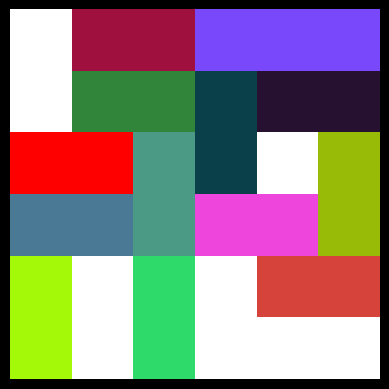

Write the Python code that produced this figure.
import random
import string
from collections import defaultdict
import matplotlib.colors as mcolors
import numpy as np
import matplotlib.pyplot as plt


# maak gwn lijst met kleuren. 

def generate_random_color():
    """
    Generate a random color in hexadecimal format.
    """
    color = ''.join(random.choices(string.hexdigits[:-6], k=6))
    return '#' + color

def colorize_string_list(string_list):
    """
    Color each character in the string list with a random color.
    '_' characters are colored white
    'X' characters are colored red
    """
    color_map = defaultdict(generate_random_color)
    color_map['_'] = '#FFFFFF'  # Set the color for '_' to white
    color_map['X'] = '#FF0000'
    colorized_string_list = [color_map[char] for char in string_list]
    return colorized_string_list

def create_color_matrix(data):
    """
    Create an empty matrix to hold the color.
    """
    x_coords = []
    y_coords = []
    colors = [] 

    for coord, color in data.items():
        y_coords.append(coord[0])
        x_coords.append(coord[1])
        colors.append(color)

    colored_string_list = colorize_string_list(colors)

    # Create a grid of coordinates
    x_coords = sorted(set(x_coords))
    y_coords = sorted(set(y_coords))

    # Convert color strings to RGB values
    rgb_values = [mcolors.hex2color(color) for color in colored_string_list]

    # Create an empty matrix to hold the color
    color_matrix = np.empty((len(y_coords), len(x_coords), 3), dtype='float')

    # Fill the matrix with the RGB values
    for coord, rgb_value in zip(data.keys(), rgb_values):
        x = coord[1]
        y = coord[0]
        x_index = x_coords.index(x)
        y_index = y_coords.index(y)
        color_matrix[y_index, x_index] = rgb_value

    # Plot the color matrix using imshow
    fig, ax = plt.subplots(facecolor='black')
    ax.imshow(color_matrix)

    ax.axis('off')

    # Display the plot
    plt.show()


if __name__ == '__main__':
        
    data = {(1, 1): '_', (1, 2): 'A', (1, 3): 'A', (1, 4): 'B', (1, 5): 'B', (1, 6): 'B',
            (2, 1): '_', (2, 2): 'C', (2, 3): 'C', (2, 4): 'E', (2, 5): 'D', (2, 6): 'D',
            (3, 1): 'X', (3, 2): 'X', (3, 3): 'G', (3, 4): 'E', (3, 5): '_', (3, 6): 'I',
            (4, 1): 'F', (4, 2): 'F', (4, 3): 'G', (4, 4): 'H', (4, 5): 'H', (4, 6): 'I',
            (5, 1): 'K', (5, 2): '_', (5, 3): 'L', (5, 4): '_', (5, 5): 'J', (5, 6): 'J',
            (6, 1): 'K', (6, 2): '_', (6, 3): 'L', (6, 4): '_', (6, 5): '_', (6, 6): '_'}

    create_color_matrix(data)
